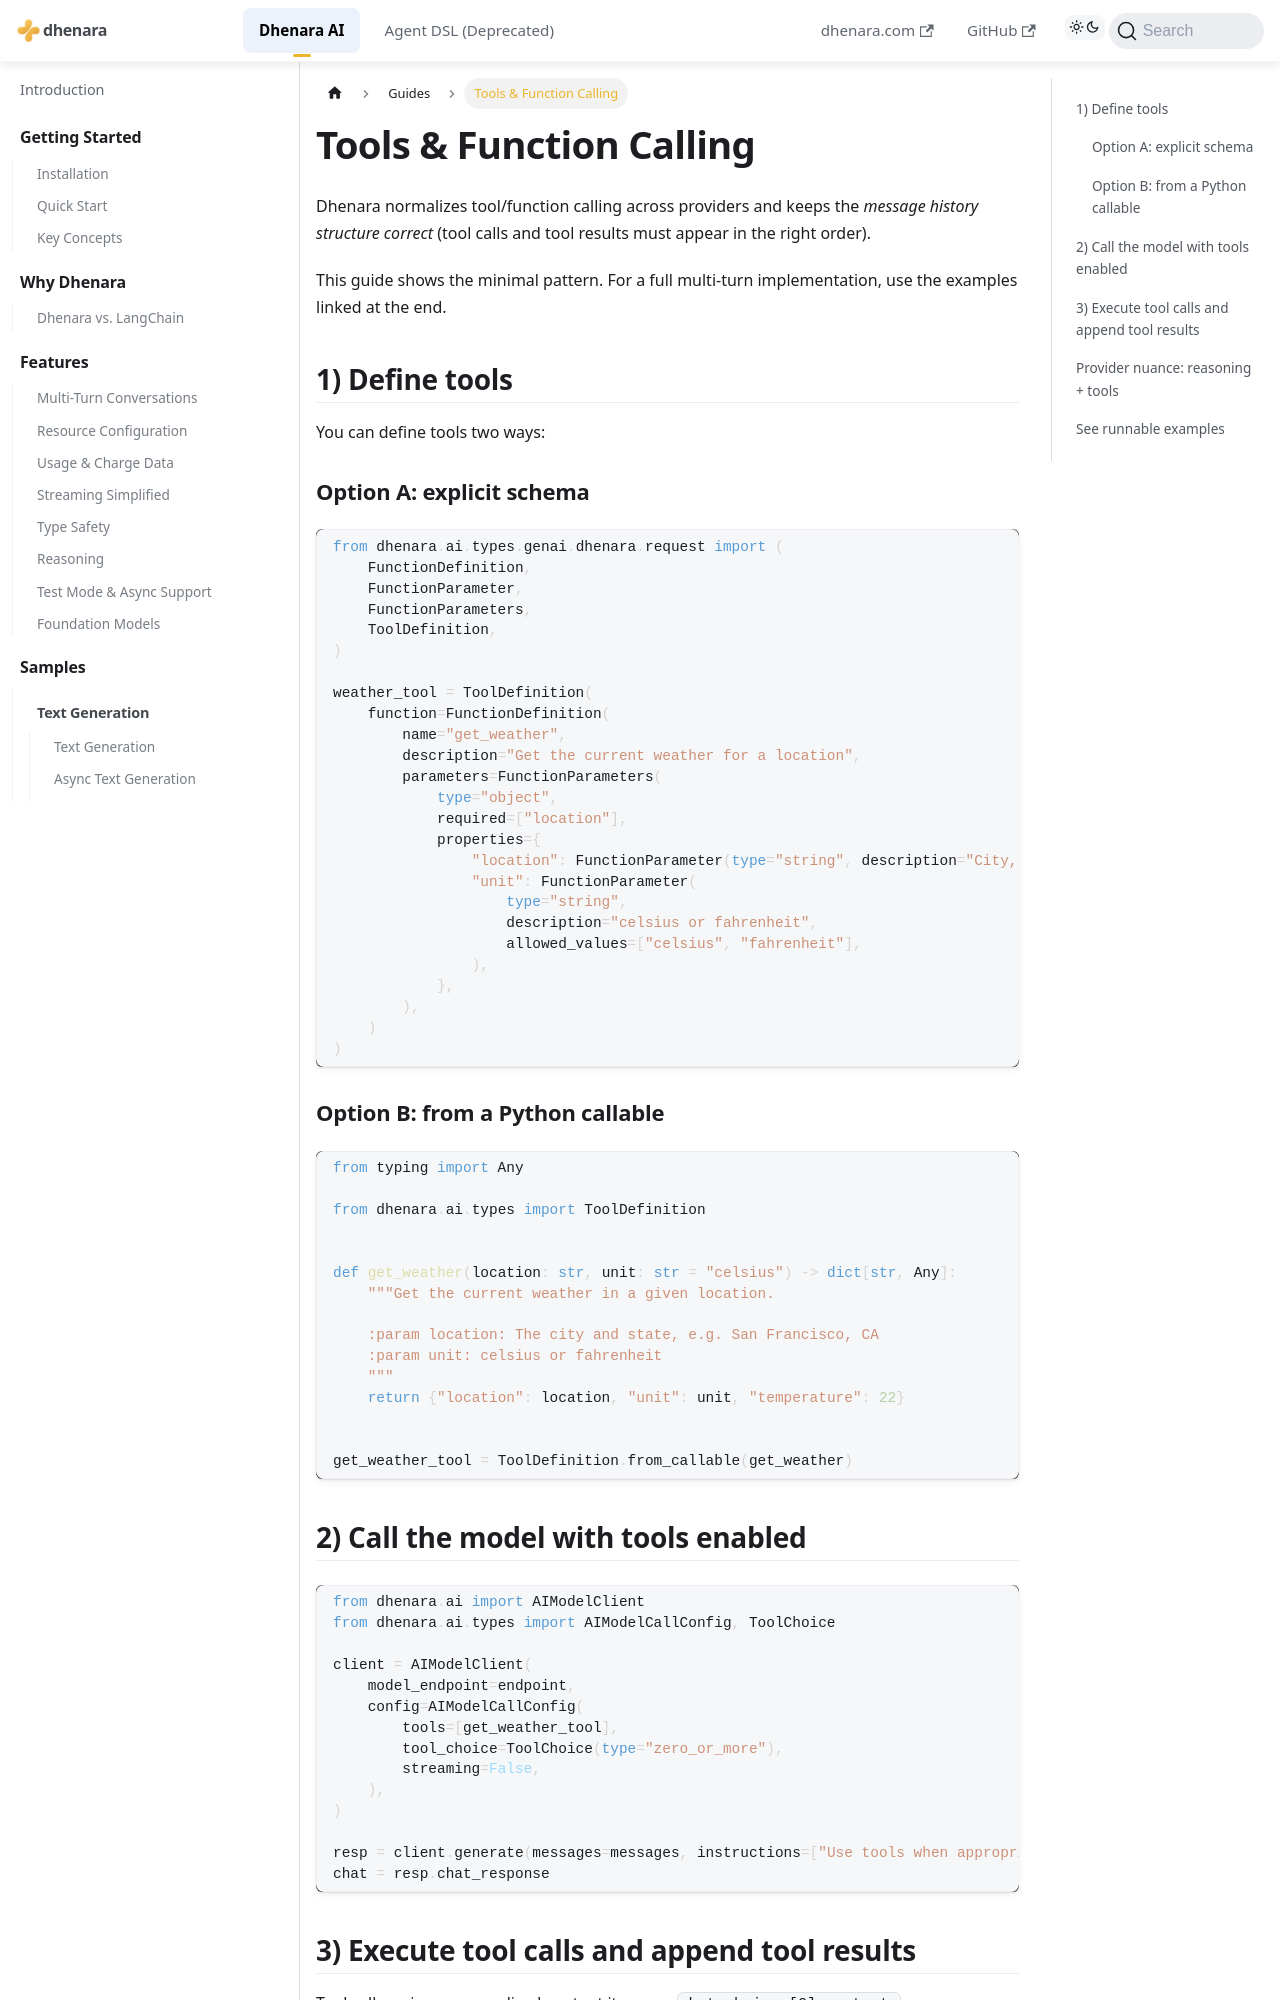

repository: dhenara/dhenara-docs · page: dhenara-ai/guides/tools-and-function-calling.html · generator: docusaurus

---
title: Tools & Function Calling
---

# Tools & Function Calling

Dhenara normalizes tool/function calling across providers and keeps the *message history structure correct* (tool calls and tool results must appear in the right order).

This guide shows the minimal pattern. For a full multi-turn implementation, use the examples linked at the end.

## 1) Define tools

You can define tools two ways:

### Option A: explicit schema

```python
from dhenara.ai.types.genai.dhenara.request import (
    FunctionDefinition,
    FunctionParameter,
    FunctionParameters,
    ToolDefinition,
)

weather_tool = ToolDefinition(
    function=FunctionDefinition(
        name="get_weather",
        description="Get the current weather for a location",
        parameters=FunctionParameters(
            type="object",
            required=["location"],
            properties={
                "location": FunctionParameter(type="string", description="City, e.g. San Francisco"),
                "unit": FunctionParameter(
                    type="string",
                    description="celsius or fahrenheit",
                    allowed_values=["celsius", "fahrenheit"],
                ),
            },
        ),
    )
)
```

### Option B: from a Python callable

```python
from typing import Any

from dhenara.ai.types import ToolDefinition


def get_weather(location: str, unit: str = "celsius") -> dict[str, Any]:
    """Get the current weather in a given location.

    :param location: The city and state, e.g. San Francisco, CA
    :param unit: celsius or fahrenheit
    """
    return {"location": location, "unit": unit, "temperature": 22}


get_weather_tool = ToolDefinition.from_callable(get_weather)
```
